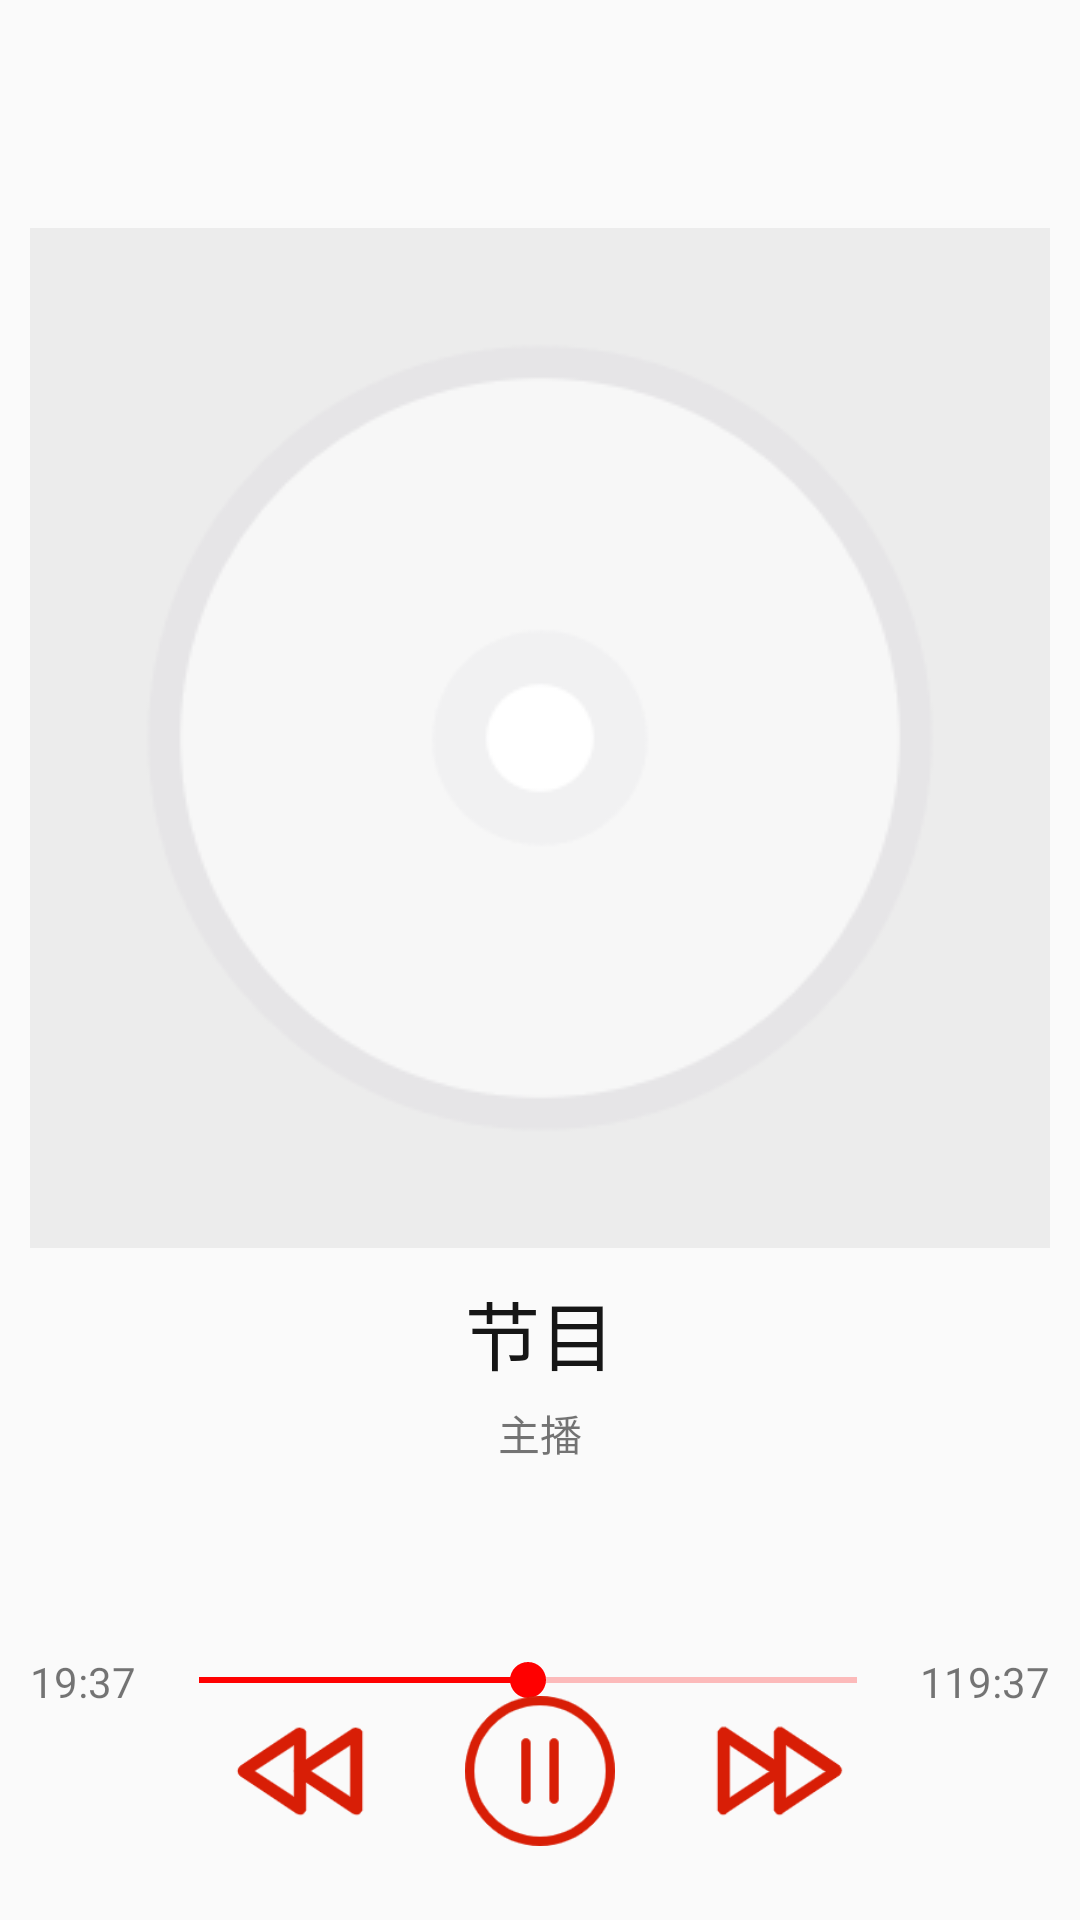

This screen was rendered from an Android layout file. Write that file and the resources it references.
<!-- AndroidManifest.xml: application theme AppTheme -->
<!-- res/layout/activity_playing.xml -->
<?xml version="1.0" encoding="utf-8"?>
<LinearLayout xmlns:android="http://schemas.android.com/apk/res/android"
    android:layout_width="match_parent"
    android:layout_height="match_parent"
    android:orientation="vertical">

    <Toolbar
        android:layout_width="match_parent"
        android:elevation="10dp"
        android:id="@+id/play_toolbar"
        android:layout_height="?attr/actionBarSize"
        android:background="@color/material_red"/>

    <LinearLayout
        android:layout_marginTop="10dp"
        android:layout_width="match_parent"
        android:layout_height="475dp"
        android:orientation="vertical">

        <ImageView
            android:layout_width="match_parent"
            android:layout_height="wrap_content"
            android:id="@+id/play_cover"
            android:elevation="10dp"
            android:layout_margin="10dp"
            android:src="@mipmap/default_album" />

        <TextView
            android:layout_width="wrap_content"
            android:layout_height="wrap_content"
            android:layout_gravity="center_horizontal"
            android:text="节目"
            android:id="@+id/play_title_view"
            android:textColor="#F70E0E0E"
            android:textSize="25sp" />
        <TextView
            android:layout_width="wrap_content"
            android:layout_height="wrap_content"
            android:text="主播"
            android:layout_marginTop="5dp"
            android:id="@+id/play_broadcaster_view"
            android:layout_gravity="center_horizontal"/>
    </LinearLayout>

    <RelativeLayout
        android:background="@color/material_grey"
        android:padding="10dp"
        android:layout_width="match_parent"
        android:layout_height="match_parent"
        android:orientation="vertical">
        <androidx.appcompat.widget.AppCompatSeekBar
            android:layout_toRightOf="@id/play_start_time"
            android:layout_width="match_parent"
            android:progress="50"
            android:id="@+id/play_seek_bar"
            android:progressBackgroundTint="@color/original_red"
            android:progressTint="@color/original_red"
            android:layout_marginLeft="5dp"
            android:layout_marginRight="5dp"
            android:thumbTint="@color/original_red"
            android:layout_toLeftOf="@id/play_end_time"
            android:layout_height="wrap_content">
        </androidx.appcompat.widget.AppCompatSeekBar>

        <TextView
            android:layout_width="wrap_content"
            android:layout_height="wrap_content"
            android:text="19:37"
            android:id="@+id/play_start_time"
            android:textColor="@color/material_red"/>
        <TextView
            android:layout_width="wrap_content"
            android:layout_height="wrap_content"
            android:text="119:37"
            android:id="@+id/play_end_time"
            android:layout_alignParentRight="true"
            android:textColor="@color/material_red"/>

        <ImageView
            android:layout_width="50dp"
            android:layout_height="50dp"
            android:id="@+id/play_or_pause"
            android:layout_marginLeft="30dp"
            android:layout_marginRight="30dp"
            android:layout_centerInParent="true"
            android:src="@mipmap/pause"/>

        <ImageView
            android:layout_width="50dp"
            android:layout_height="50dp"
            android:layout_toLeftOf="@id/play_or_pause"
            android:layout_centerVertical="true"
            android:src="@mipmap/previous"/>

        <ImageView
            android:layout_width="50dp"
            android:layout_height="50dp"
            android:layout_toRightOf="@id/play_or_pause"
            android:layout_centerVertical="true"
            android:src="@mipmap/next"/>

    </RelativeLayout>

</LinearLayout>
<!-- resources referenced by this layout -->
<resources>
  <color name="original_red">#FF0000</color>
  <!-- mipmap default_album: png bitmap (mipmap-mdpi, 8547 bytes) -->
  <!-- mipmap next: png bitmap (mipmap-hdpi, 2805 bytes) -->
  <!-- mipmap pause: png bitmap (mipmap-hdpi, 4777 bytes) -->
  <!-- mipmap previous: png bitmap (mipmap-hdpi, 2623 bytes) -->
  <style name="AppTheme" parent="Theme.AppCompat.Light.DarkActionBar">
          
          <item name="colorPrimary">@color/colorPrimary</item>
          <item name="colorPrimaryDark">@color/material_red</item>
          <item name="colorAccent">@color/colorAccent</item>
  
          <item name="windowNoTitle">true</item>
      </style>
  <color name="colorPrimary">#6200EE</color>
  <color name="colorAccent">#03DAC5</color>
</resources>
